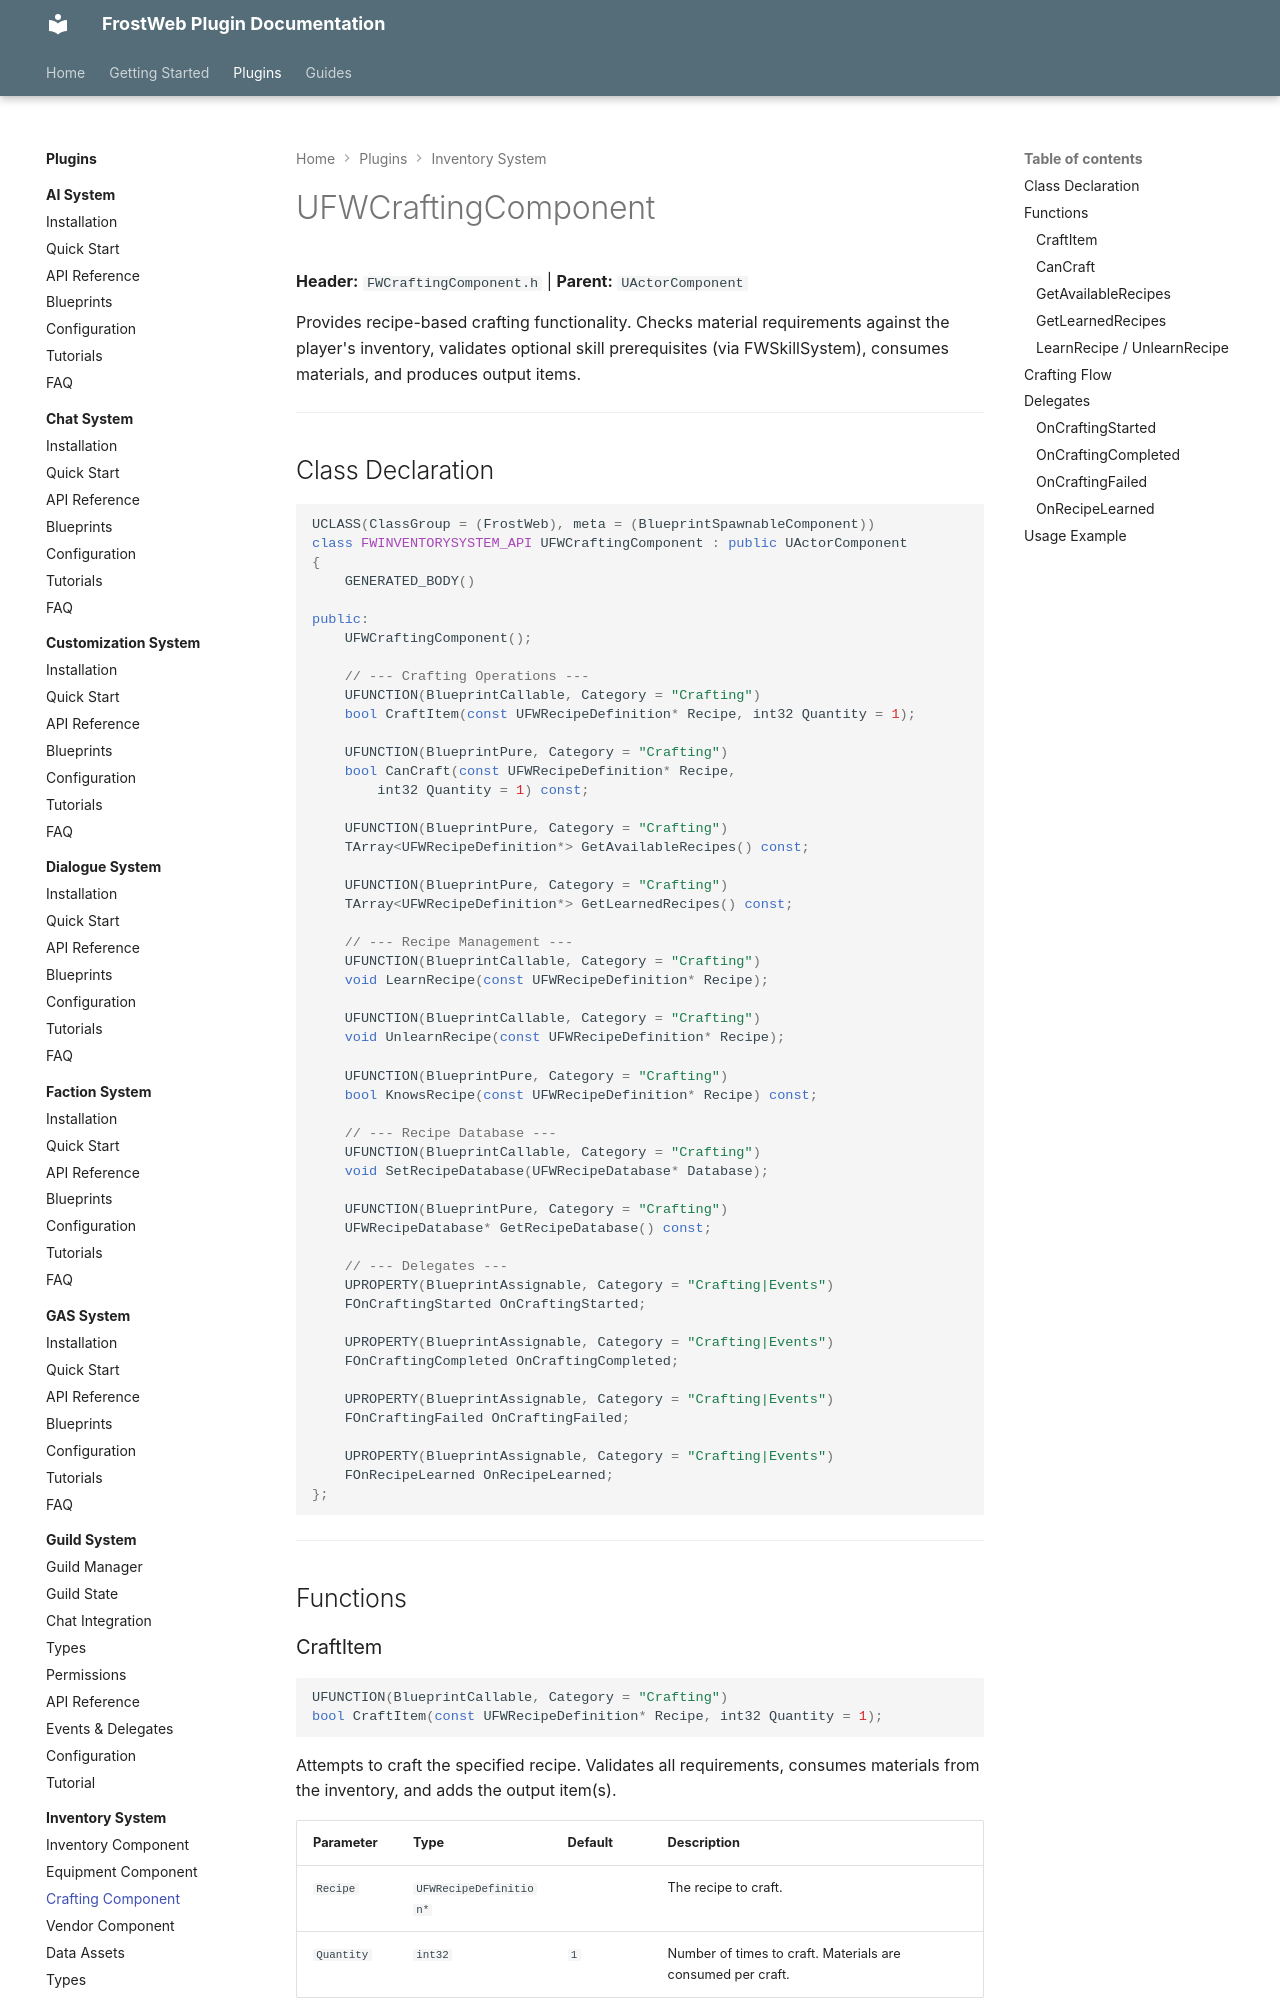

repository: FrostWeb-Studios/docs · page: latest/plugins/inventory-system/crafting-component/index.html · generator: mkdocs

---
title: UFWCraftingComponent
description: Recipe-based crafting system component with material requirements, skill integration, and quality outcomes.
---

# UFWCraftingComponent

**Header:** `FWCraftingComponent.h` | **Parent:** `UActorComponent`

Provides recipe-based crafting functionality. Checks material requirements against the player's inventory, validates optional skill prerequisites (via FWSkillSystem), consumes materials, and produces output items.

---

## Class Declaration

```cpp
UCLASS(ClassGroup = (FrostWeb), meta = (BlueprintSpawnableComponent))
class FWINVENTORYSYSTEM_API UFWCraftingComponent : public UActorComponent
{
    GENERATED_BODY()

public:
    UFWCraftingComponent();

    // --- Crafting Operations ---
    UFUNCTION(BlueprintCallable, Category = "Crafting")
    bool CraftItem(const UFWRecipeDefinition* Recipe, int32 Quantity = 1);

    UFUNCTION(BlueprintPure, Category = "Crafting")
    bool CanCraft(const UFWRecipeDefinition* Recipe,
        int32 Quantity = 1) const;

    UFUNCTION(BlueprintPure, Category = "Crafting")
    TArray<UFWRecipeDefinition*> GetAvailableRecipes() const;

    UFUNCTION(BlueprintPure, Category = "Crafting")
    TArray<UFWRecipeDefinition*> GetLearnedRecipes() const;

    // --- Recipe Management ---
    UFUNCTION(BlueprintCallable, Category = "Crafting")
    void LearnRecipe(const UFWRecipeDefinition* Recipe);

    UFUNCTION(BlueprintCallable, Category = "Crafting")
    void UnlearnRecipe(const UFWRecipeDefinition* Recipe);

    UFUNCTION(BlueprintPure, Category = "Crafting")
    bool KnowsRecipe(const UFWRecipeDefinition* Recipe) const;

    // --- Recipe Database ---
    UFUNCTION(BlueprintCallable, Category = "Crafting")
    void SetRecipeDatabase(UFWRecipeDatabase* Database);

    UFUNCTION(BlueprintPure, Category = "Crafting")
    UFWRecipeDatabase* GetRecipeDatabase() const;

    // --- Delegates ---
    UPROPERTY(BlueprintAssignable, Category = "Crafting|Events")
    FOnCraftingStarted OnCraftingStarted;

    UPROPERTY(BlueprintAssignable, Category = "Crafting|Events")
    FOnCraftingCompleted OnCraftingCompleted;

    UPROPERTY(BlueprintAssignable, Category = "Crafting|Events")
    FOnCraftingFailed OnCraftingFailed;

    UPROPERTY(BlueprintAssignable, Category = "Crafting|Events")
    FOnRecipeLearned OnRecipeLearned;
};
```

---

## Functions
